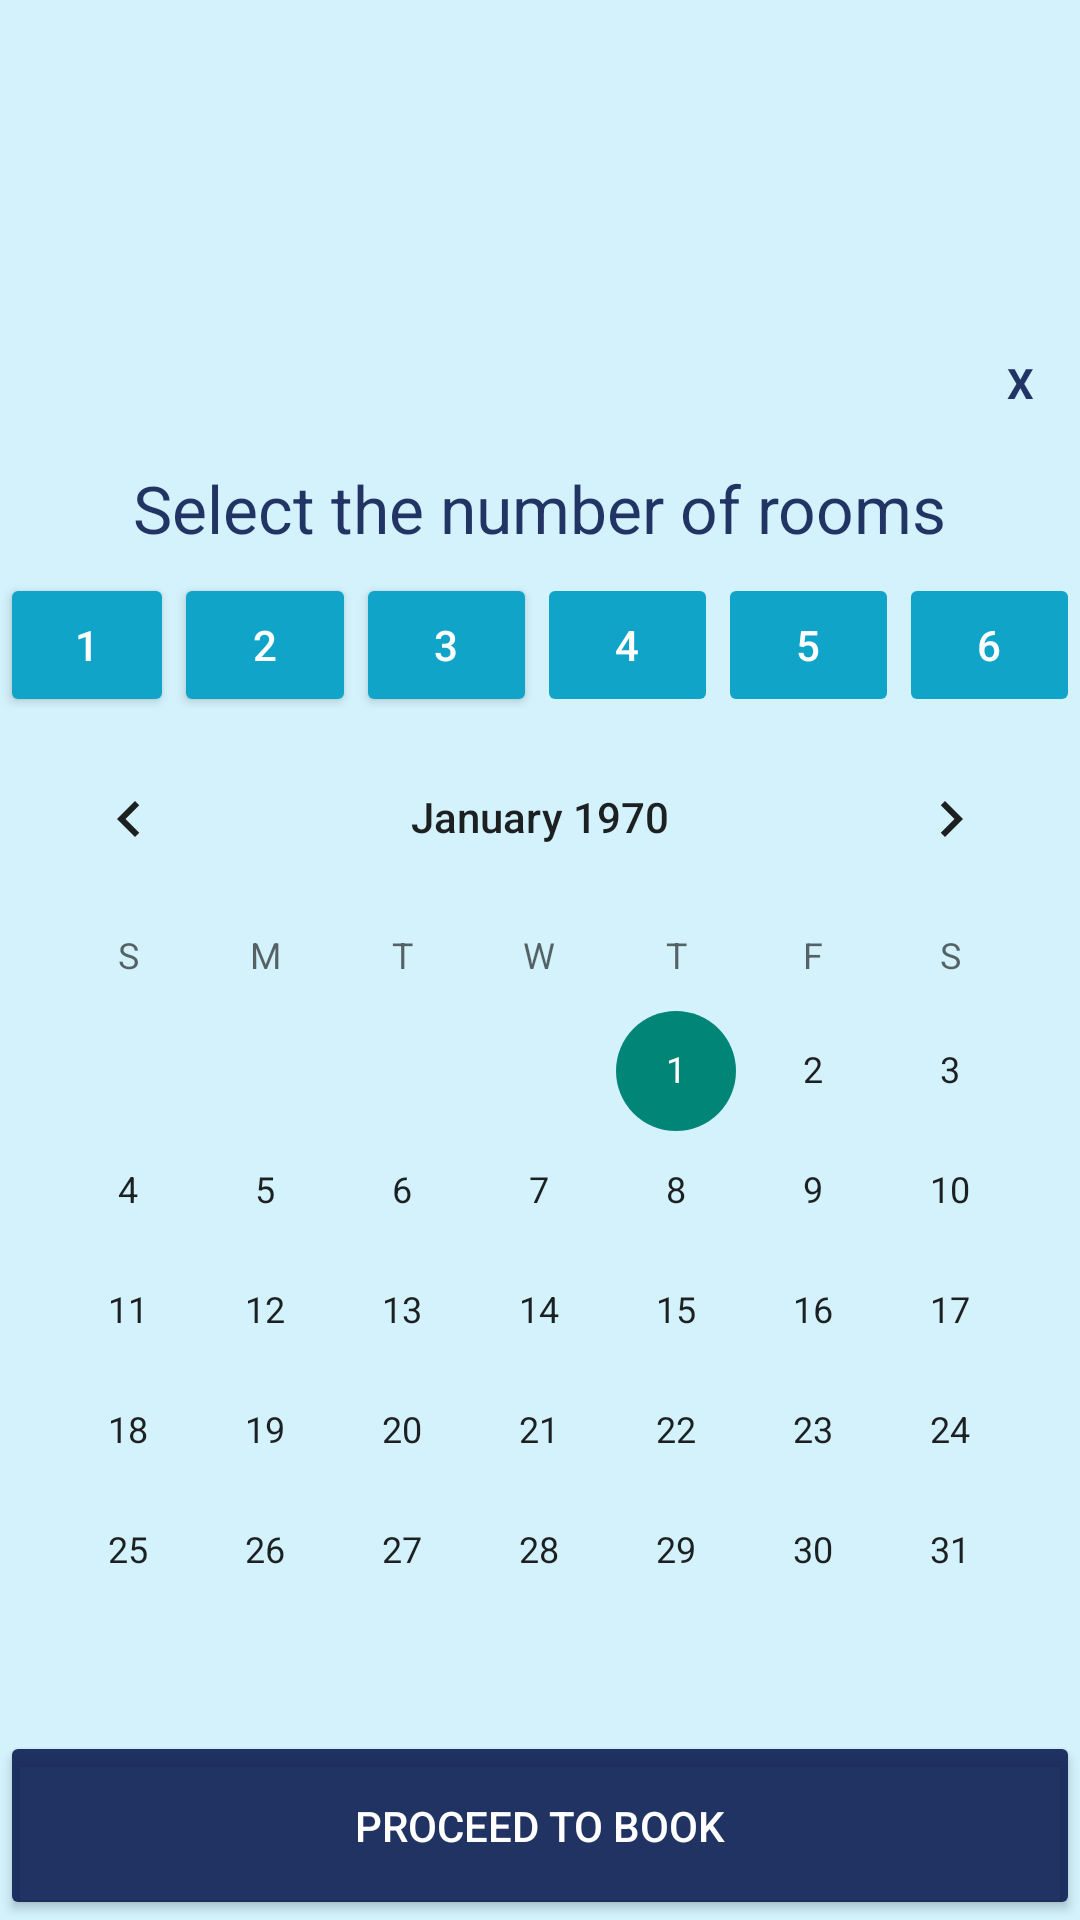

Here is an Android app screen rendered from its layout file. Give the layout XML and the strings, colors and styles it references.
<!-- AndroidManifest.xml: application theme Theme.AppCompat.DayNight.NoActionBar -->
<!-- res/layout/custompopup.xml -->
<?xml version="1.0" encoding="utf-8"?>
<LinearLayout xmlns:android="http://schemas.android.com/apk/res/android"
    android:orientation="vertical"
    android:layout_width="350dp"
    android:layout_height="match_parent"
    android:layout_gravity="bottom"
    android:gravity="bottom"
    android:background="@color/app_theme_COLOR">

    <TextView
        android:id="@+id/txtclose"
        android:layout_width="40dp"
        android:layout_height="40dp"
        android:layout_gravity="end"
        android:gravity="center"
        android:text="X"
        android:textStyle="bold"
        android:textColor="#E60E1F53"/>

    <TextView
        android:layout_width="wrap_content"
        android:layout_height="wrap_content"
        android:layout_gravity="center"
        android:text="Select the number of rooms"
        android:textColor="#E60E1F53"
        android:textSize="22sp"
        android:padding="7dp"/>

    <LinearLayout
        android:layout_width="match_parent"
        android:layout_height="wrap_content"
        android:orientation="horizontal">

        <Button
            android:id="@+id/btn1"
            android:layout_width="58dp"
            android:layout_height="match_parent"
            android:backgroundTint="#11A4C9"
            android:text="1"


            android:textColor="@color/white" />

        <Button
            android:id="@+id/btn2"
            android:layout_width="wrap_content"
            android:layout_height="wrap_content"
            android:layout_weight="1"
            android:backgroundTint="#11A4C9"
            android:text="2"


            android:textColor="@color/white" />

        <Button
            android:id="@+id/btn3"
            android:layout_width="wrap_content"
            android:layout_height="wrap_content"
            android:layout_weight="1"
            android:backgroundTint="#11A4C9"
            android:text="3"

            android:textColor="@color/white" />

        <Button
            android:id="@+id/btn4"
            android:layout_width="wrap_content"
            android:layout_height="wrap_content"
            android:layout_weight="1"
            android:backgroundTint="#11A4C9"
            android:text="4"
            android:enabled="false"

            android:textColor="@color/white" />

        <Button
            android:id="@+id/btn5"
            android:layout_width="wrap_content"
            android:layout_height="wrap_content"
            android:layout_weight="1"
            android:backgroundTint="#11A4C9"
            android:text="5"
            android:enabled="false"

            android:textColor="@color/white" />

        <Button
            android:id="@+id/btn6"
            android:layout_width="wrap_content"
            android:layout_height="wrap_content"
            android:layout_weight="1"
            android:backgroundTint="#11A4C9"
            android:text="6"
            android:enabled="false"
            android:textColor="@color/white" />

    </LinearLayout>

    <CalendarView
        android:id="@+id/calendarView2"
        android:layout_width="match_parent"
        android:layout_height="wrap_content" />

    <Button
        android:id="@+id/proceedbookingbtn"
        android:layout_width="match_parent"
        android:layout_height="63dp"
        android:backgroundTint="#E60E1F53"
        android:text="Proceed to book"
        android:textColor="@color/white" />

</LinearLayout>
<!-- resources referenced by this layout -->
<resources>
  <color name="app_theme_COLOR">#F8D2F2FC</color>
  <color name="white">#FFFFFFFF</color>
</resources>
